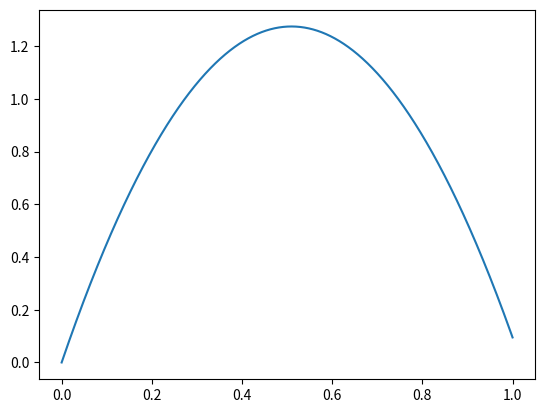

Recreate this plot in Python.
# -*- coding: utf-8 -*-
"""

        while loop, find max height

"""
import numpy as np
import matplotlib.pyplot as plt

v0 = 5 # m/s
g  = 9.81 # m / s^2
n  = 2000 # time steps
# time
a_t  = np.linspace( 0, 1, n)

# computation
y = v0*a_t - 0.5*g*a_t**2

# find the max height in while loop
i = 1
# y[-1] last entry in array
while y[i] > y[i-1]:
    largest_height = y[i]
    i += 1

print ("max. height: %10.2f"%( largest_height))

plt.plot(a_t, y)
plt.show()